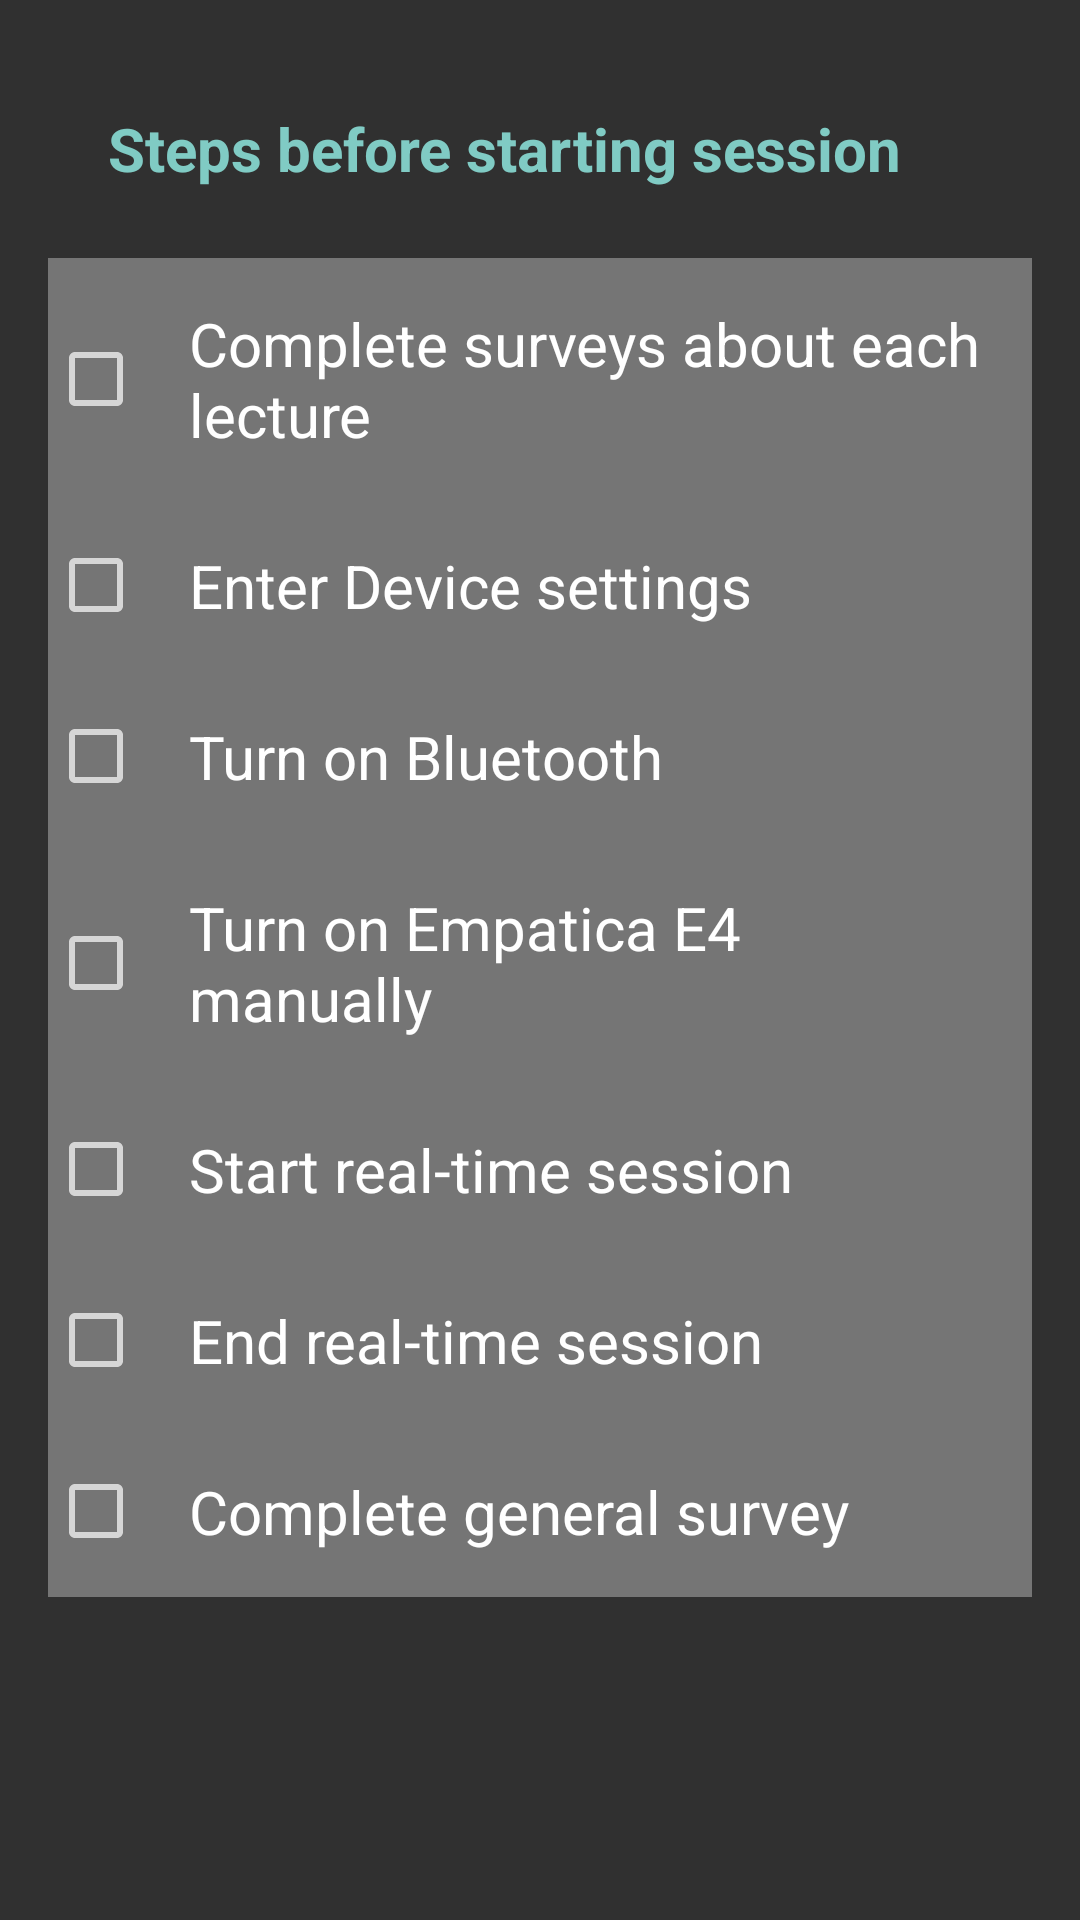

Android layout source for this screen:
<!-- AndroidManifest.xml: application theme Theme.AppCompat -->
<!-- res/layout/activity_help.xml -->
<?xml version="1.0" encoding="utf-8"?>
<RelativeLayout xmlns:android="http://schemas.android.com/apk/res/android"
    xmlns:tools="http://schemas.android.com/tools"
    android:id="@+id/activity_help"
    android:layout_width="match_parent"
    android:layout_height="match_parent"
    android:paddingBottom="@dimen/activity_vertical_margin"
    android:paddingLeft="@dimen/activity_horizontal_margin"
    android:paddingRight="@dimen/activity_horizontal_margin"
    android:paddingTop="@dimen/activity_vertical_margin"
    tools:context="com.example.android.teacher.HelpActivity">

    <TextView
        android:layout_width="wrap_content"
        android:layout_height="wrap_content"
        android:text="Steps before starting session "
        android:textColor="@color/accent_material_dark"
        android:textSize="20sp"
        android:textStyle="bold"
        android:padding="20dp"/>

    <LinearLayout
        android:id="@+id/linearLayout"
        android:layout_width="fill_parent"
        android:layout_height="wrap_content"
        android:layout_marginTop="70dp"
        android:background="@color/primary_dark_material_light"
        android:orientation="vertical">




        <CheckBox
            android:id="@+id/step0CheckBox"
            android:layout_width="wrap_content"
            android:layout_height="wrap_content"
            android:layout_centerHorizontal="true"
            android:checked="false"
            android:padding="15dp"
            android:text="@string/step0"
            android:textSize="20sp" />

        <CheckBox
            android:id="@+id/step1CheckBox"
            android:layout_width="wrap_content"
            android:layout_height="wrap_content"
            android:layout_centerHorizontal="true"
            android:checked="false"
            android:padding="15dp"
            android:text="@string/step1"
            android:textSize="20sp"/>

        <CheckBox
            android:id="@+id/step2CheckBox"
            android:layout_width="wrap_content"
            android:layout_height="wrap_content"
            android:layout_centerHorizontal="true"
            android:checked="false"
            android:padding="15dp"
            android:text="@string/step2"
            android:textSize="20sp" />

        <CheckBox
            android:id="@+id/step3CheckBox"
            android:layout_width="wrap_content"
            android:layout_height="wrap_content"
            android:layout_centerHorizontal="true"
            android:checked="false"
            android:padding="15dp"
            android:text="@string/step3"
            android:textSize="20sp"/>

        <CheckBox
            android:id="@+id/step4CheckBox"
            android:layout_width="wrap_content"
            android:layout_height="wrap_content"
            android:layout_centerHorizontal="true"
            android:checked="false"
            android:padding="15dp"
            android:text="@string/step4"
            android:textSize="20sp"/>

        <CheckBox
            android:id="@+id/step5CheckBox"
            android:layout_width="wrap_content"
            android:layout_height="wrap_content"
            android:layout_centerHorizontal="true"
            android:checked="false"
            android:padding="15dp"
            android:text="@string/step5"
            android:textSize="20sp" />
        <CheckBox
            android:id="@+id/step6CheckBox"
            android:layout_width="wrap_content"
            android:layout_height="wrap_content"
            android:layout_centerHorizontal="true"
            android:checked="false"
            android:padding="15dp"
            android:text="@string/step6"
            android:textSize="20sp" />

    </LinearLayout>

</RelativeLayout>
<!-- resources referenced by this layout -->
<resources>
  <dimen name="activity_horizontal_margin">16dp</dimen>
  <dimen name="activity_vertical_margin">16dp</dimen>
  <string name="step0">Complete surveys about each lecture</string>
  <string name="step1">Enter Device settings</string>
  <string name="step2">Turn on Bluetooth</string>
  <string name="step3">Turn on Empatica E4 manually</string>
  <string name="step4">Start real-time session</string>
  <string name="step5">End real-time session</string>
  <string name="step6">Complete general survey</string>
</resources>
